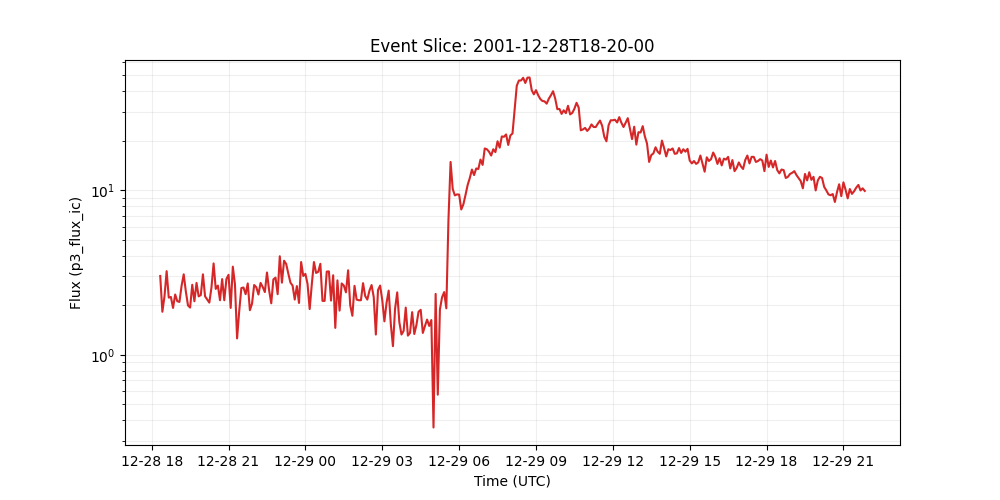

The data file committed next to this chart (first rows):
time_tag, p3_flux_ic
2001-12-28 18:20:00, 3.02
2001-12-28 18:25:00, 1.83
2001-12-28 18:30:00, 2.27
2001-12-28 18:35:00, 3.23
2001-12-28 18:40:00, 2.23
2001-12-28 18:45:00, 2.25
2001-12-28 18:50:00, 1.93
2001-12-28 18:55:00, 2.33
2001-12-28 19:00:00, 2.12
2001-12-28 19:05:00, 2.1
2001-12-28 19:10:00, 2.63
2001-12-28 19:15:00, 3.09
2001-12-28 19:20:00, 2.43
2001-12-28 19:25:00, 2.0
2001-12-28 19:30:00, 1.94
2001-12-28 19:35:00, 2.67
2001-12-28 19:40:00, 2.12
2001-12-28 19:45:00, 2.74
2001-12-28 19:50:00, 2.27
2001-12-28 19:55:00, 2.31
2001-12-28 20:00:00, 3.09
2001-12-28 20:05:00, 2.27
2001-12-28 20:10:00, 2.17
2001-12-28 20:15:00, 2.08
2001-12-28 20:20:00, 2.57
2001-12-28 20:25:00, 3.6
2001-12-28 20:30:00, 2.52
2001-12-28 20:35:00, 2.64
2001-12-28 20:40:00, 2.15
2001-12-28 20:45:00, 2.89
2001-12-28 20:50:00, 2.15
2001-12-28 20:55:00, 2.89
2001-12-28 21:00:00, 3.07
2001-12-28 21:05:00, 1.93
2001-12-28 21:10:00, 3.44
2001-12-28 21:15:00, 2.69
2001-12-28 21:20:00, 1.26
2001-12-28 21:25:00, 1.85
2001-12-28 21:30:00, 2.55
2001-12-28 21:35:00, 2.57
2001-12-28 21:40:00, 2.34
2001-12-28 21:45:00, 2.72
2001-12-28 21:50:00, 1.87
2001-12-28 21:55:00, 2.05
2001-12-28 22:00:00, 2.66
2001-12-28 22:05:00, 2.58
2001-12-28 22:10:00, 2.33
2001-12-28 22:15:00, 2.74
2001-12-28 22:20:00, 2.59
2001-12-28 22:25:00, 2.41
2001-12-28 22:30:00, 3.17
2001-12-28 22:35:00, 2.47
2001-12-28 22:40:00, 2.06
2001-12-28 22:45:00, 2.88
2001-12-28 22:50:00, 2.95
2001-12-28 22:55:00, 2.34
2001-12-28 23:00:00, 3.98
2001-12-28 23:05:00, 2.75
2001-12-28 23:10:00, 3.74
2001-12-28 23:15:00, 3.57
... 271 more rows
